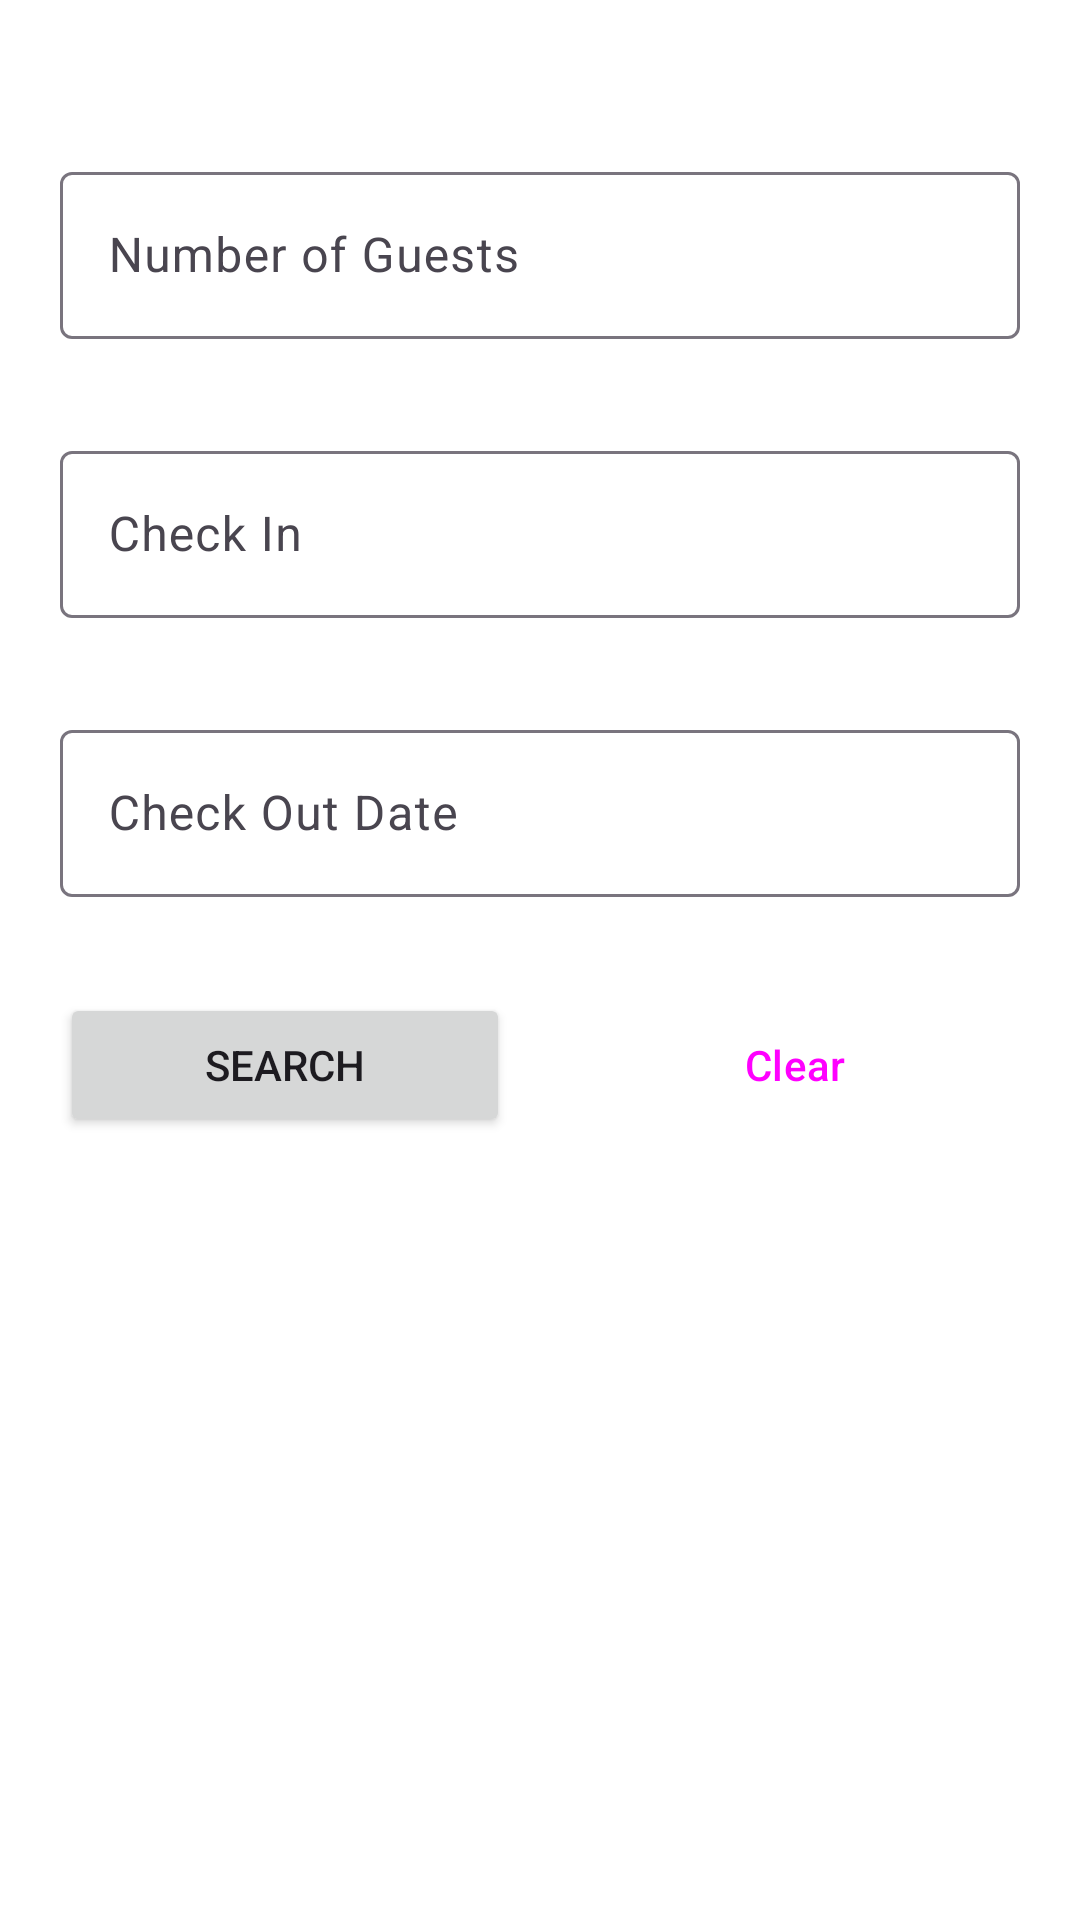

Here is an Android app screen rendered from its layout file. Give the layout XML and the strings, colors and styles it references.
<!-- AndroidManifest.xml: application theme Theme.Hotels -->
<!-- res/layout/fragment_hotel_search.xml -->
<?xml version="1.0" encoding="utf-8"?>
<androidx.constraintlayout.widget.ConstraintLayout xmlns:android="http://schemas.android.com/apk/res/android"
    android:layout_width="match_parent"
    android:layout_height="match_parent"
    xmlns:tools="http://schemas.android.com/tools"
    android:id="@+id/MainHotelSearch"
    xmlns:app="http://schemas.android.com/apk/res-auto"
    tools:context=".room.RoomSearchFragment">
    <ScrollView
        android:id="@+id/ScrollView"
        android:layout_width="match_parent"
        android:layout_height="match_parent"
        app:layout_constraintTop_toTopOf="parent"
        app:layout_constraintBottom_toBottomOf="parent"
        app:layout_constraintStart_toStartOf="parent">

        <androidx.constraintlayout.widget.ConstraintLayout
            android:layout_width="match_parent"
            android:layout_height="match_parent"
            android:padding="20dp"
            android:focusable="true"
            android:focusableInTouchMode="true">


            <com.google.android.material.textfield.TextInputLayout
                android:id="@+id/GuestCountLayout"
                android:layout_width="0dp"
                android:layout_height="match_parent"
                app:layout_constraintTop_toTopOf="parent"
                app:layout_constraintStart_toStartOf="parent"
                app:layout_constraintEnd_toEndOf="parent"
                android:layout_marginTop="32dp"
                android:hint="Number of Guests">

                <com.google.android.material.textfield.TextInputEditText
                    android:id="@+id/GuestCountField"
                    android:layout_width="match_parent"
                    android:layout_height="wrap_content"
                    android:inputType="number"
                    android:singleLine="true"
                    android:imeOptions="actionDone"/>

            </com.google.android.material.textfield.TextInputLayout>

            <com.google.android.material.textfield.TextInputLayout
                android:id="@+id/CheckInLayout"
                android:layout_width="0dp"
                android:layout_height="match_parent"
                app:layout_constraintTop_toBottomOf="@id/GuestCountLayout"
                app:layout_constraintStart_toStartOf="parent"
                app:layout_constraintEnd_toEndOf="parent"
                android:layout_marginTop="32dp"
                android:hint="Check In">

                <com.google.android.material.textfield.TextInputEditText
                    android:id="@+id/CheckInField"
                    android:layout_width="match_parent"
                    android:layout_height="wrap_content"
                    android:clickable="true"
                    android:focusable="false"/>

            </com.google.android.material.textfield.TextInputLayout>

            <com.google.android.material.textfield.TextInputLayout
                android:id="@+id/CheckOutLayout"
                android:layout_width="0dp"
                android:layout_height="match_parent"
                app:layout_constraintTop_toBottomOf="@id/CheckInLayout"
                app:layout_constraintStart_toStartOf="parent"
                app:layout_constraintEnd_toEndOf="parent"
                android:layout_marginTop="32dp"
                android:hint="Check Out Date">

                <com.google.android.material.textfield.TextInputEditText
                    android:id="@+id/CheckOutField"
                    android:layout_width="match_parent"
                    android:layout_height="wrap_content"
                    android:clickable="true"
                    android:focusable="false"/>

            </com.google.android.material.textfield.TextInputLayout>

            <Button
                android:id="@+id/SearchButton"
                android:layout_width="0dp"
                android:layout_height="wrap_content"
                app:layout_constraintStart_toStartOf="parent"
                app:layout_constraintEnd_toStartOf="@id/ClearButton"
                app:layout_constraintTop_toBottomOf="@id/CheckOutLayout"
                android:layout_marginTop="32dp"
                android:layout_marginEnd="10dp"
                android:text="Search"/>

            <Button
                android:id="@+id/ClearButton"
                android:layout_width="0dp"
                android:layout_height="wrap_content"
                app:layout_constraintEnd_toEndOf="parent"
                app:layout_constraintStart_toEndOf="@id/SearchButton"
                app:layout_constraintTop_toBottomOf="@id/CheckOutLayout"
                android:layout_marginTop="32dp"
                android:layout_marginStart="10dp"
                style="@style/Widget.Material3.Button.OutlinedButton"
                android:text="Clear"/>

        </androidx.constraintlayout.widget.ConstraintLayout>
    </ScrollView>
</androidx.constraintlayout.widget.ConstraintLayout>
<!-- resources referenced by this layout -->
<resources>
  <style name="Theme.Hotels" parent="Base.Theme.Hotels" />
  <style name="Base.Theme.Hotels" parent="Theme.Material3.DayNight.NoActionBar">
          
          
          <item name="android:background">@color/white</item>
      </style>
  <color name="white">#FFFFFFFF</color>
</resources>
